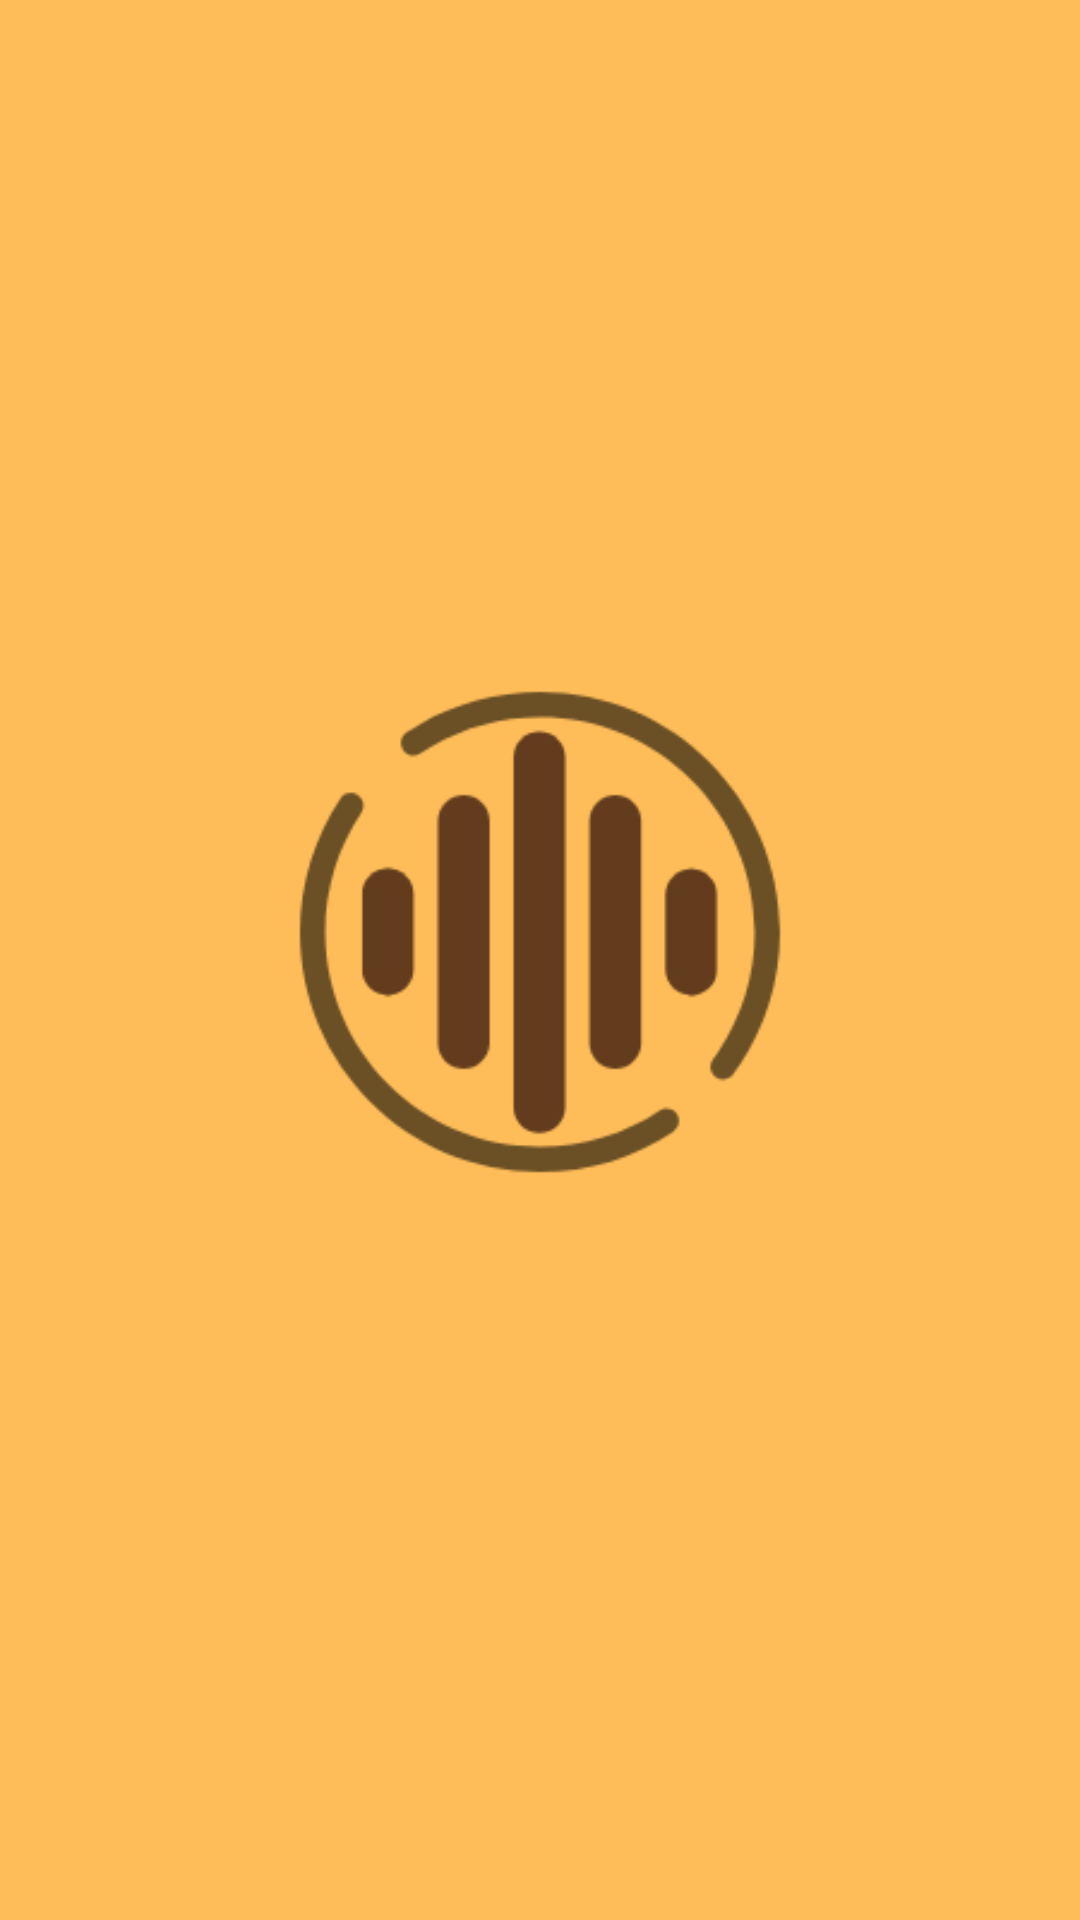

Write the Android layout XML for this screen, with the resource values it uses.
<!-- AndroidManifest.xml: application theme Theme.Assessment2App2 -->
<!-- res/layout/activity_splash_screen.xml -->
<?xml version="1.0" encoding="utf-8"?>
<androidx.constraintlayout.widget.ConstraintLayout xmlns:android="http://schemas.android.com/apk/res/android"
    xmlns:app="http://schemas.android.com/apk/res-auto"
    xmlns:tools="http://schemas.android.com/tools"
    android:layout_width="match_parent"
    android:layout_height="match_parent"
    android:background="#FFBD59"
    tools:context=".SplashScreen">

    <ImageView
        android:id="@+id/imageView"
        android:layout_width="400dp"
        android:layout_height="400dp"
        android:layout_marginStart="5dp"
        android:layout_marginTop="156dp"
        android:layout_marginEnd="6dp"
        android:layout_marginBottom="175dp"
        app:layout_constraintBottom_toBottomOf="parent"
        app:layout_constraintEnd_toEndOf="parent"
        app:layout_constraintStart_toStartOf="parent"
        app:layout_constraintTop_toTopOf="parent"
        app:srcCompat="@drawable/appicon" />
</androidx.constraintlayout.widget.ConstraintLayout>
<!-- resources referenced by this layout -->
<resources>
  <!-- drawable appicon: png bitmap (drawable, 13197 bytes) -->
  <style name="Theme.Assessment2App2" parent="Theme.MaterialComponents.DayNight.DarkActionBar">
          
          <item name="colorPrimary">#00d11f</item>
          <item name="colorPrimaryVariant">@color/purple_700</item>
          <item name="colorOnPrimary">@color/white</item>
          
          <item name="colorSecondary">@color/teal_200</item>
          <item name="colorSecondaryVariant">@color/teal_700</item>
          <item name="colorOnSecondary">@color/black</item>
          
          <item name="android:statusBarColor" tools:targetApi="l">?attr/colorPrimaryVariant</item>
          
          <item name="android:textColor">@color/white</item>
          <item name="android:background">#2e2e2e</item>
      </style>
  <!-- not gathered from this repository: default colours our renderer supplied (Android Studio template values) -->
  <color name="purple_700">#FF3700B3</color>
  <color name="teal_200">#FF03DAC5</color>
  <color name="teal_700">#FF018786</color>
  <color name="black">#FF000000</color>
  <color name="white">#FFFFFFFF</color>
</resources>
